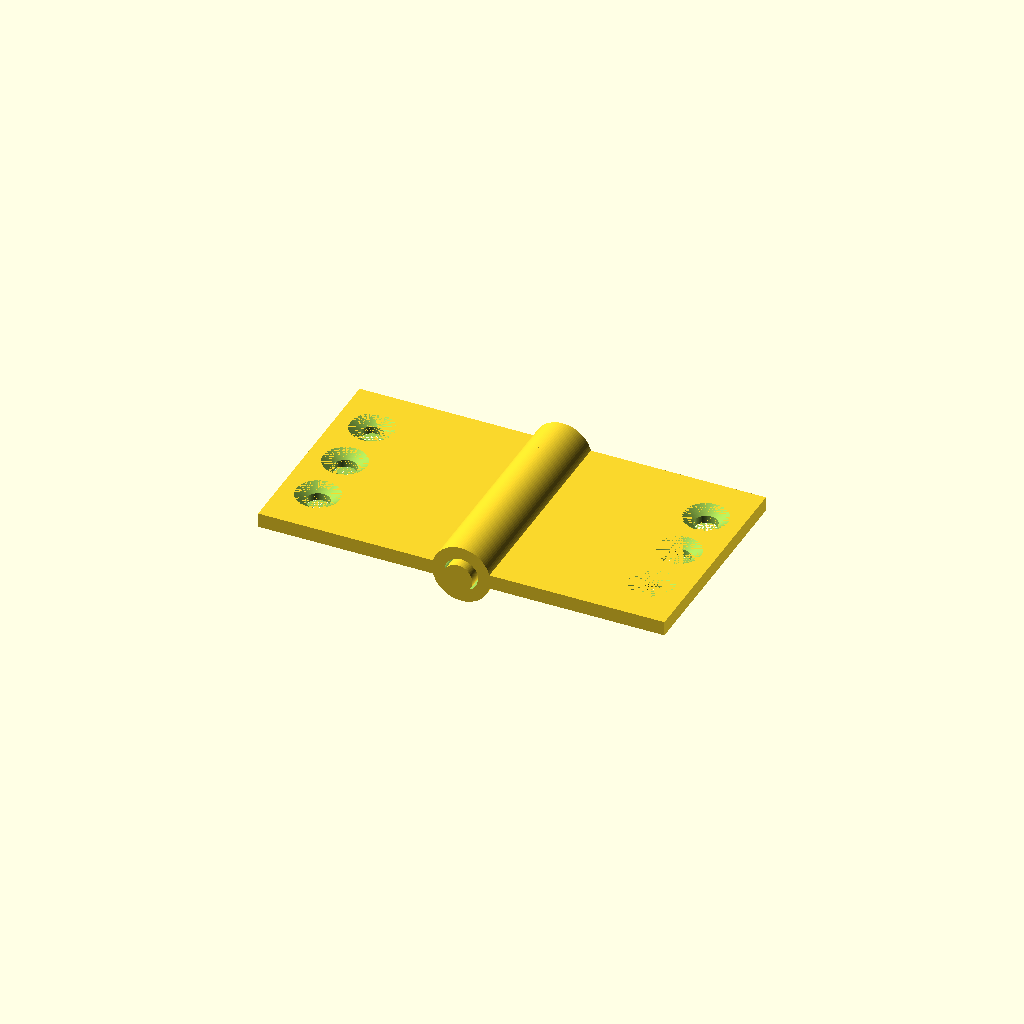
Cell 1: the model at its default parameters.
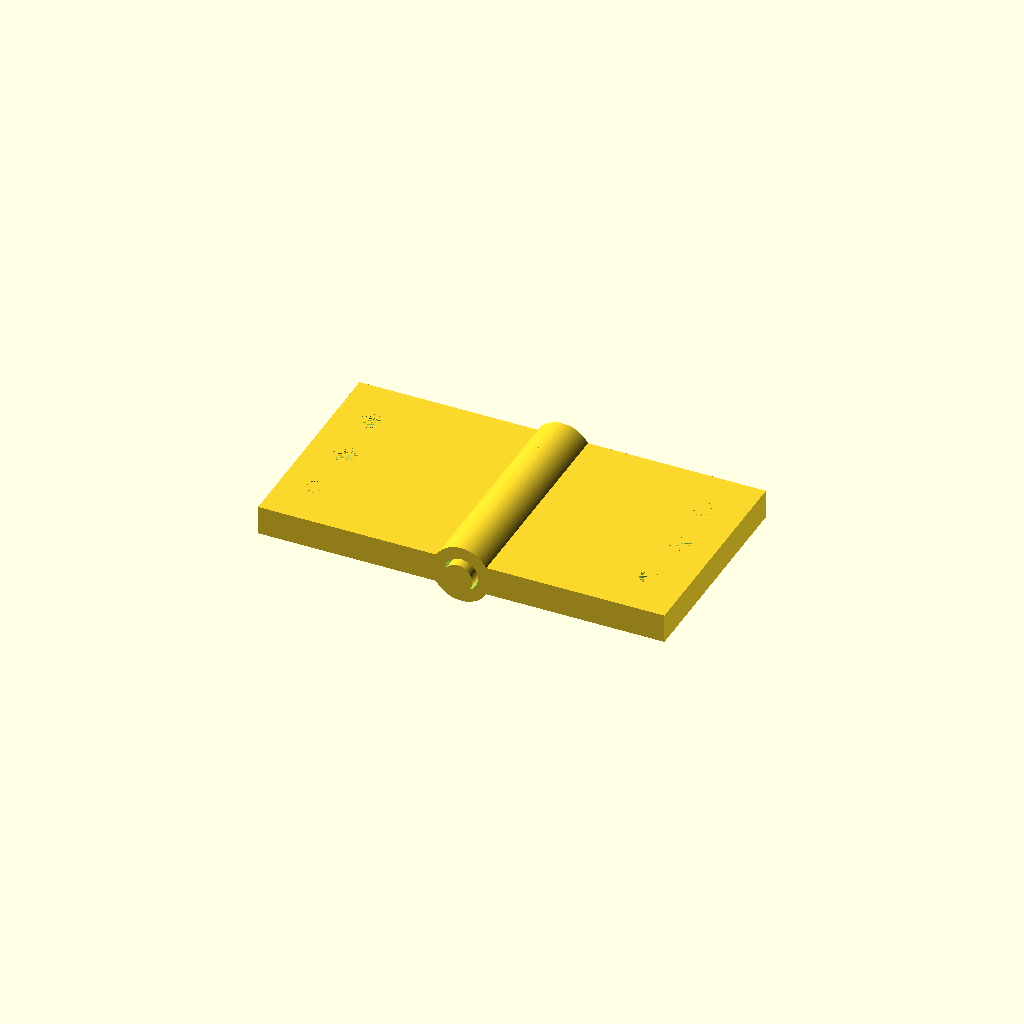
Cell 2: leaf_thickness = 4 (everything else at default).
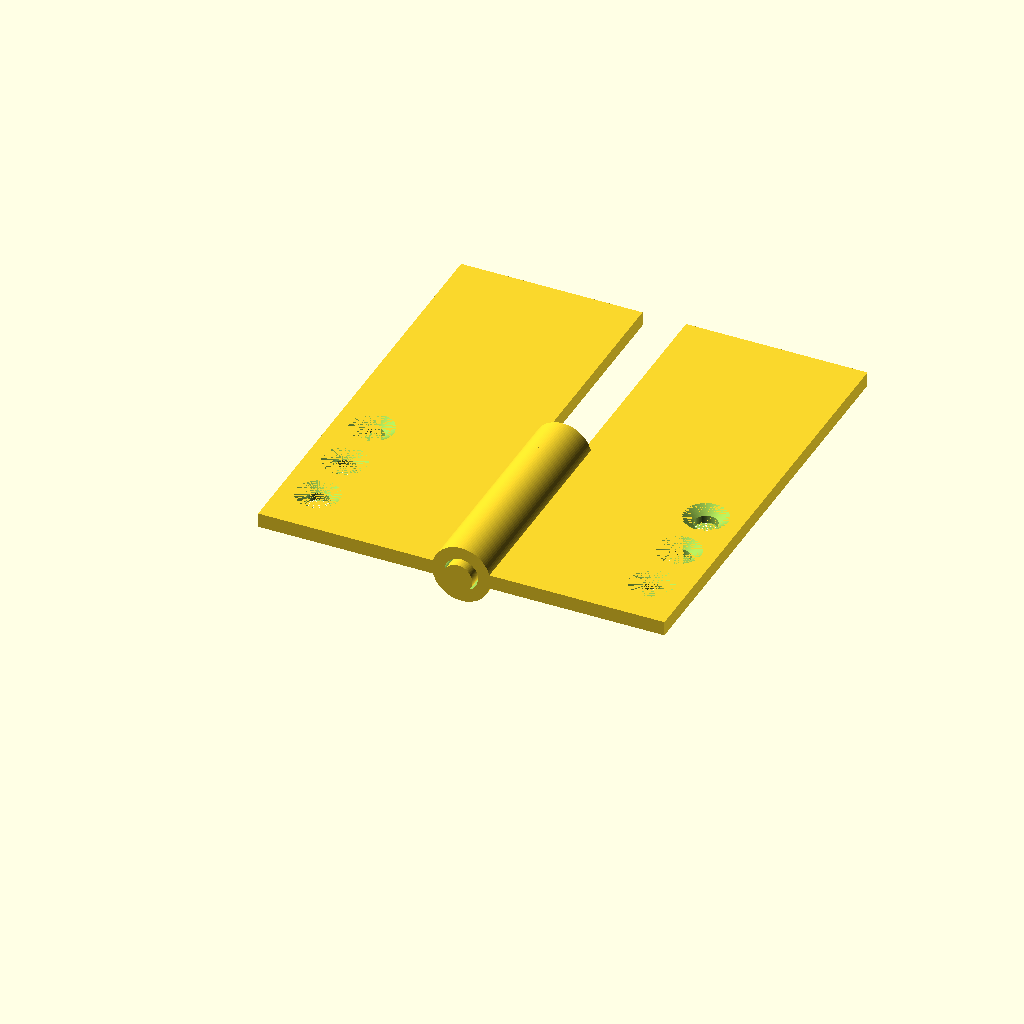
Cell 3: the same model with leaf_length = 60.
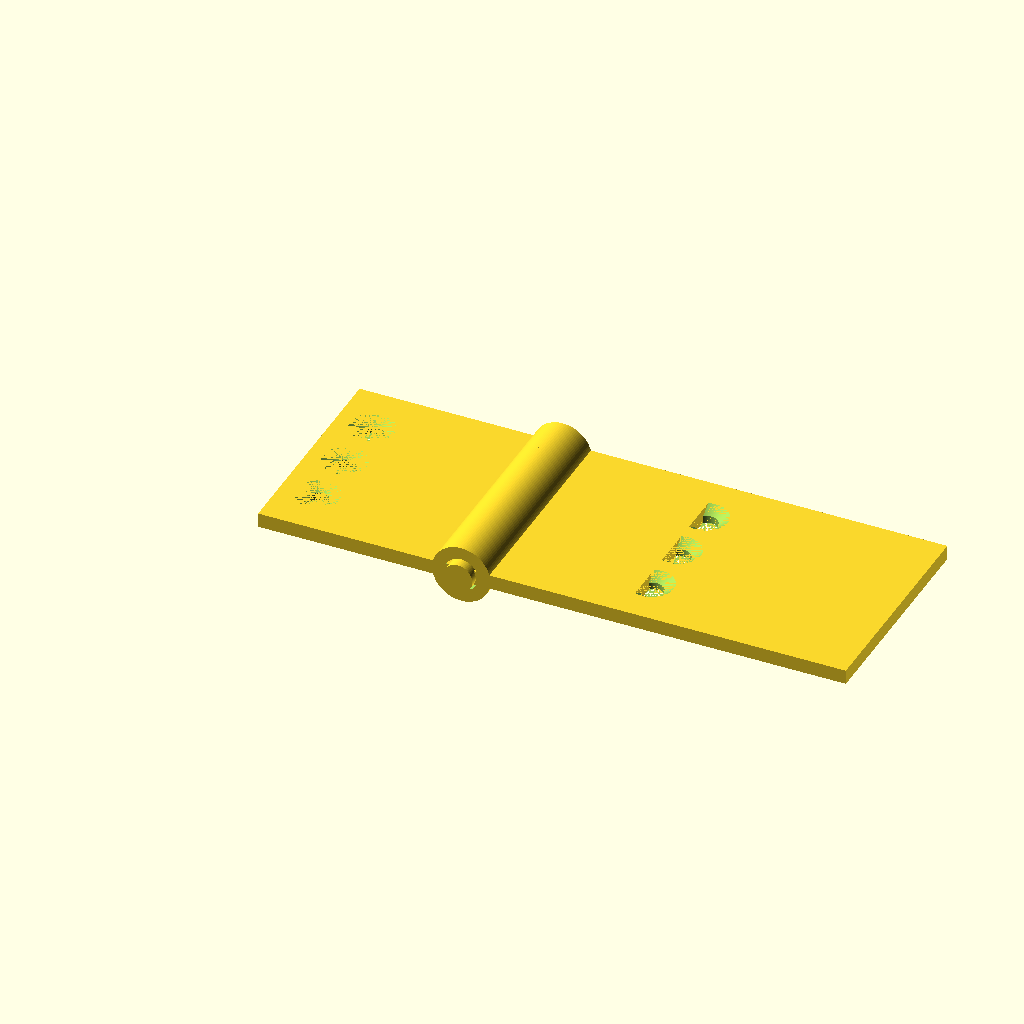
Cell 4: leaf_width = 50 (everything else at default).
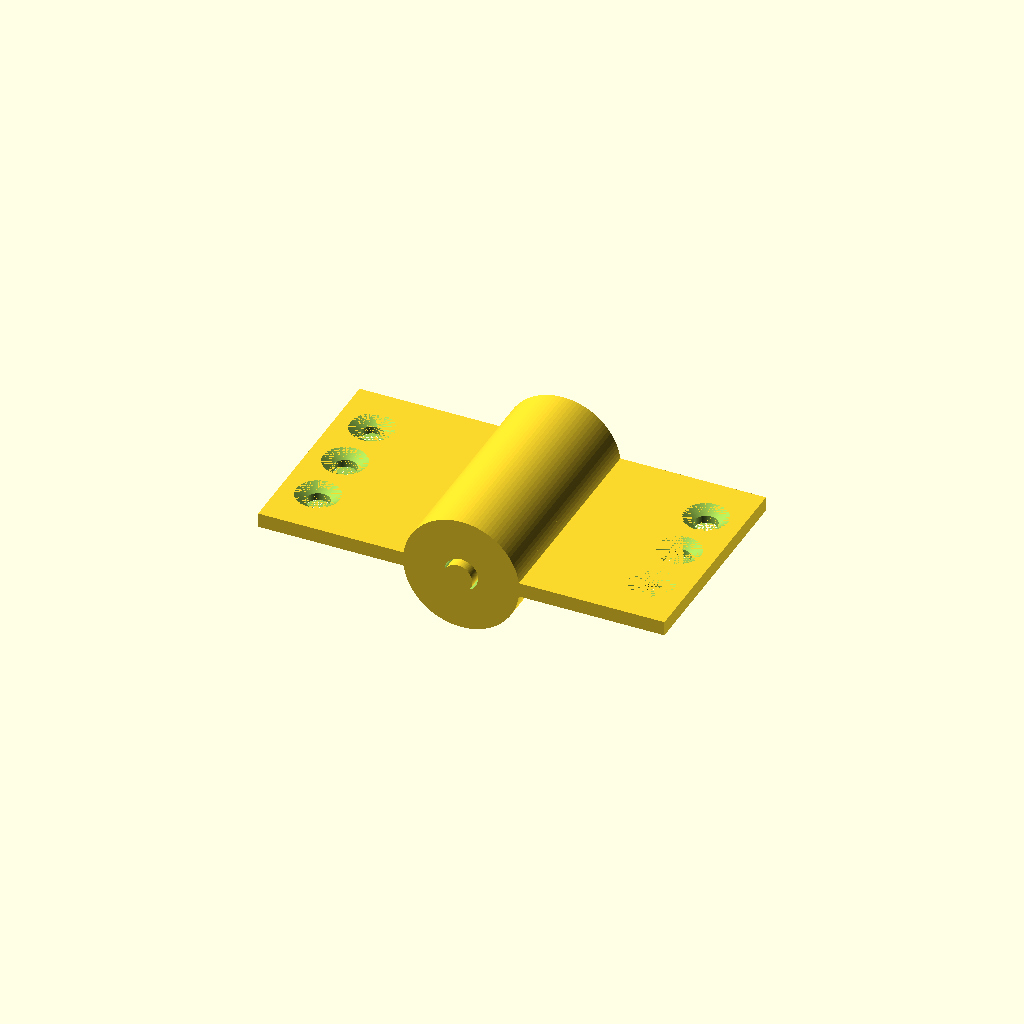
Cell 5: knuckle_outer_d = 16 (everything else at default).
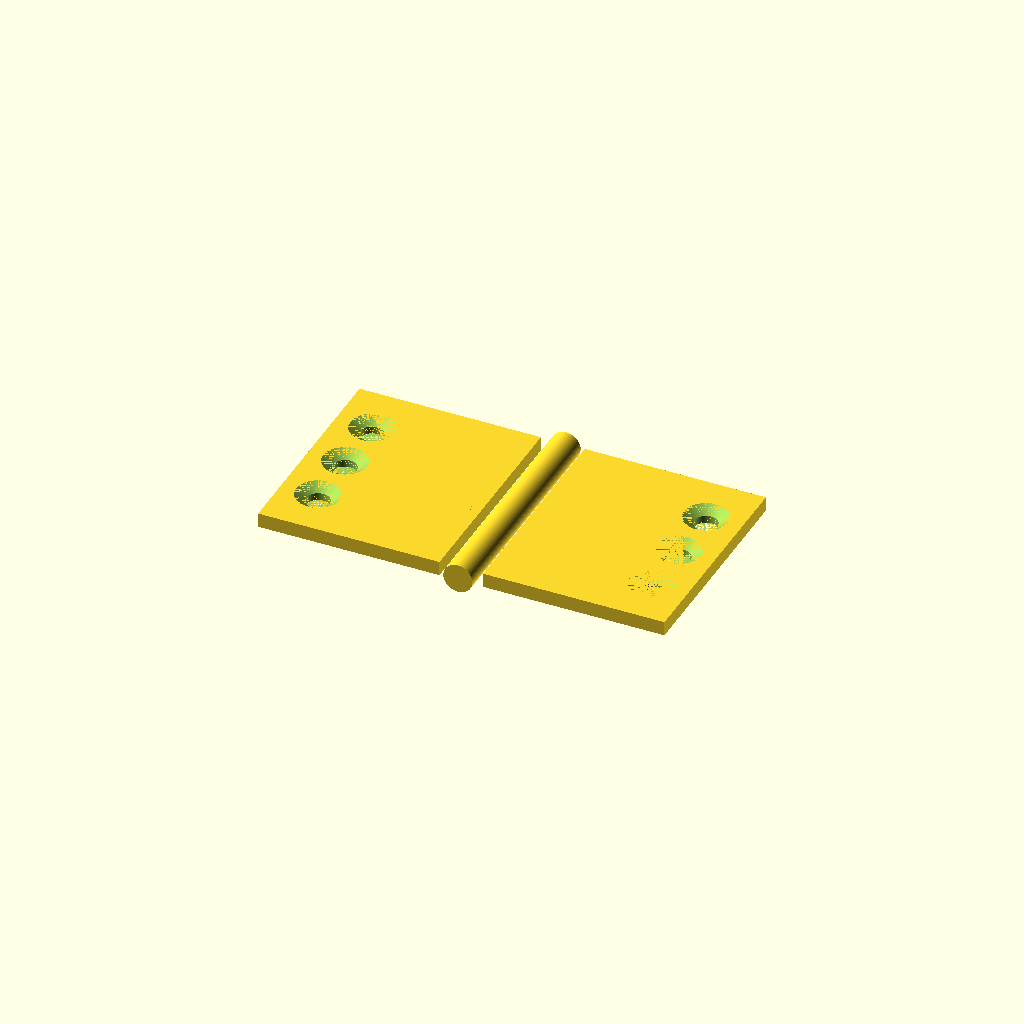
Cell 6: knuckle_inner_d = 9.2 (everything else at default).
One fixed orthographic camera (rotation 55°, 0°, 25°; colour scheme Cornfield) for every cell.
Source of the model, results/tier-3-butt-hinge/bare_gpt-6-luna-3cb19dcd6c98-2026-10-06T19-30-14-117Z/final.scad:
$fn = 96;

leaf_thickness = 2;
leaf_length = 30;
leaf_width = 25;

knuckle_outer_d = 8;
knuckle_inner_d = 4.6;
knuckle_length = 6;

module y_cylinder(y0, length, diameter) {
    translate([0, y0, 0])
        rotate([-90, 0, 0])
            cylinder(h = length, d = diameter);
}

module knuckle(y0) {
    difference() {
        y_cylinder(y0, knuckle_length, knuckle_outer_d);
        y_cylinder(y0 - 0.01, knuckle_length + 0.02, knuckle_inner_d);
    }
}

module leaf(side) {
    union() {
        difference() {
            if (side < 0)
                translate([-28, 0, -leaf_thickness / 2])
                    cube([leaf_width, leaf_length, leaf_thickness]);
            else
                translate([3, 0, -leaf_thickness / 2])
                    cube([leaf_width, leaf_length, leaf_thickness]);

            for (hole_y = [7, 15, 23]) {
                translate([side * 23, hole_y, -leaf_thickness / 2])
                    cylinder(h = leaf_thickness, d = 3.2);

                // Countersink: 6 mm diameter at the top face, 1 mm deep.
                translate([side * 23, hole_y, 0])
                    cylinder(h = 1, d1 = 3.2, d2 = 6);
            }
        }

        if (side < 0) {
            for (y0 = [0, 12, 24])
                knuckle(y0);
        } else {
            for (y0 = [6, 18])
                knuckle(y0);
        }
    }
}

leaf(-1);
leaf(1);

// Hinge pin, extending 1 mm beyond the knuckles at each end.
y_cylinder(-1, 32, 4);
Parameter table extracted from the source (name, type, default, range or options):
leaf_thickness: number, default 2
leaf_length: number, default 30
leaf_width: number, default 25
knuckle_outer_d: number, default 8
knuckle_inner_d: number, default 4.6
knuckle_length: number, default 6
